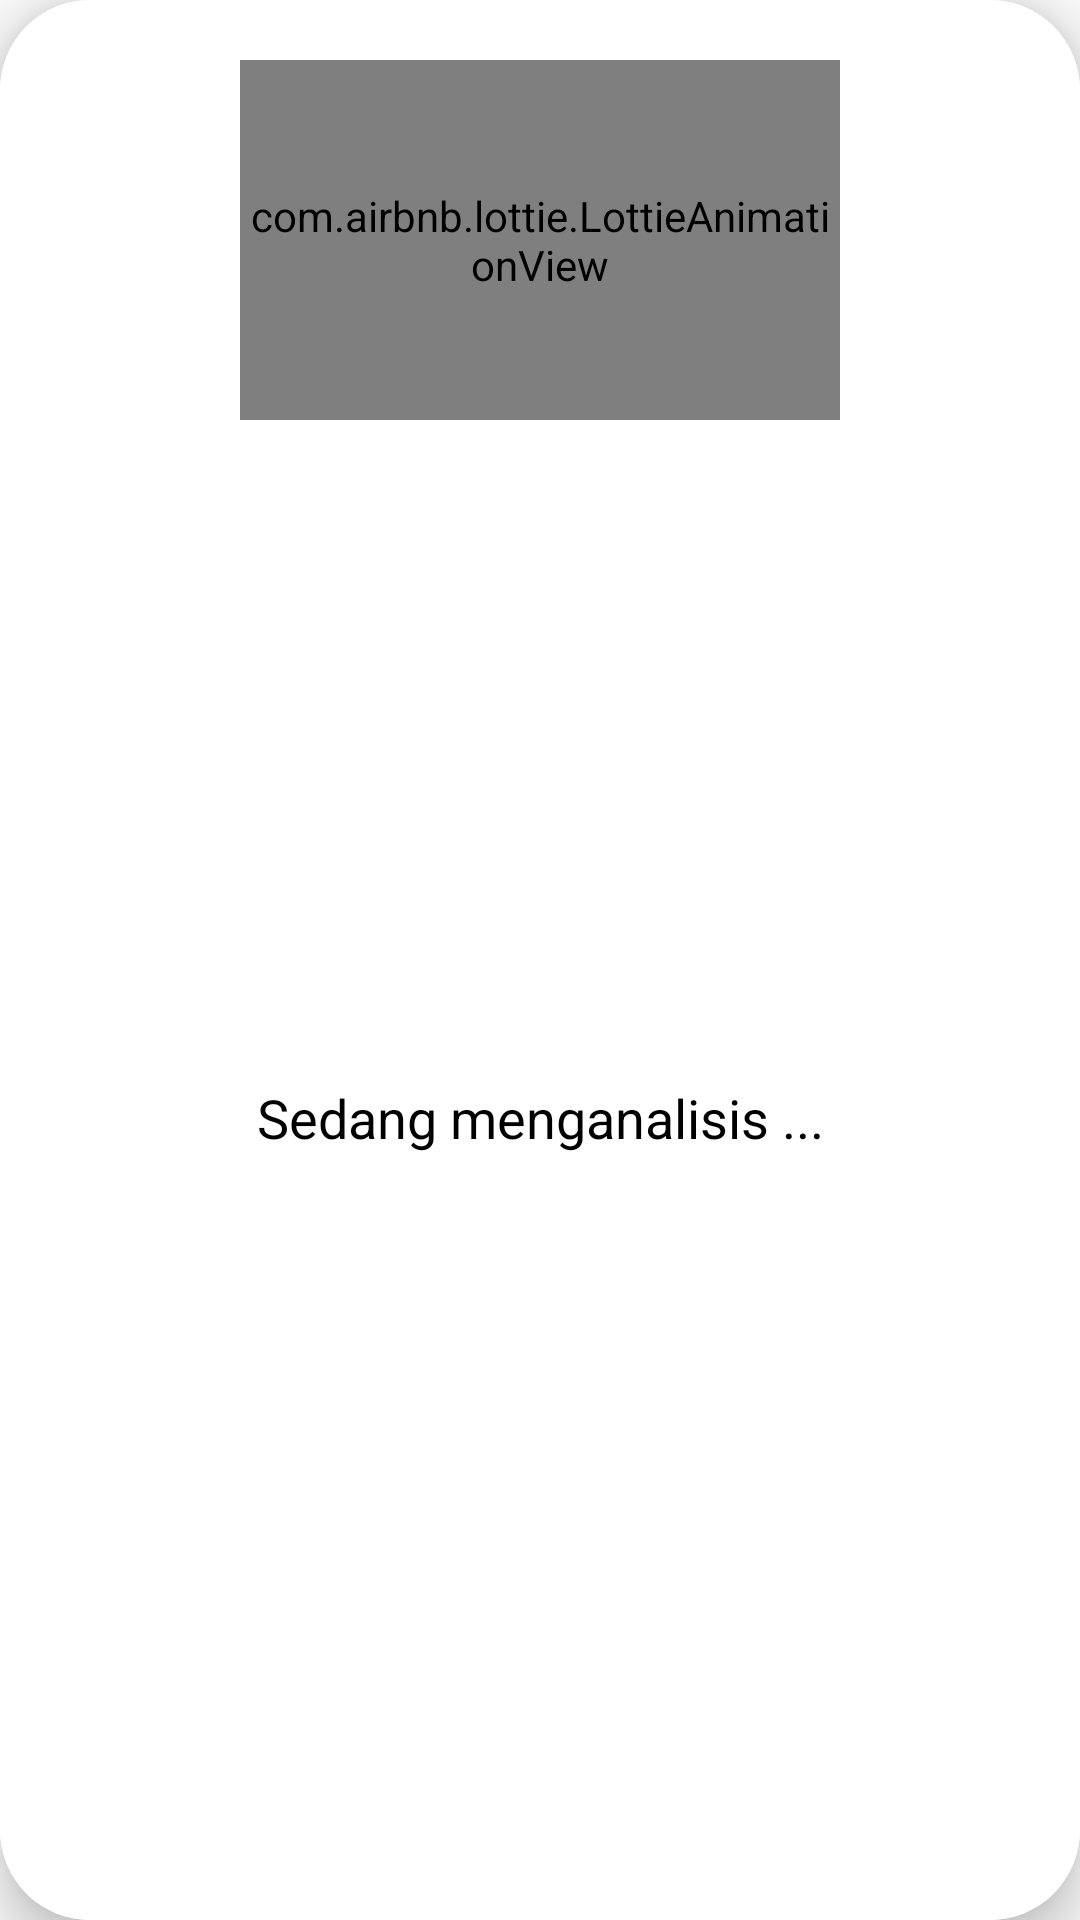

Android layout source for this screen:
<!-- AndroidManifest.xml: application theme Theme.SistemCerdasRekomendasiTanaman -->
<!-- res/layout/dialog_analisis.xml -->
<?xml version="1.0" encoding="utf-8"?>
<androidx.cardview.widget.CardView xmlns:android="http://schemas.android.com/apk/res/android"
    android:layout_width="match_parent"
    xmlns:app="http://schemas.android.com/apk/res-auto"
    android:layout_height="wrap_content"
    app:cardCornerRadius="30dp"
    app:cardElevation="10dp">

    <androidx.constraintlayout.widget.ConstraintLayout
        android:layout_width="match_parent"
        android:layout_height="match_parent"
        android:background="@color/white">

        <com.airbnb.lottie.LottieAnimationView
            android:id="@+id/animation_view"
            android:layout_width="200dp"
            android:layout_height="120dp"
            android:layout_marginTop="20dp"
            app:layout_constraintEnd_toEndOf="parent"
            app:layout_constraintStart_toStartOf="parent"
            app:layout_constraintTop_toTopOf="parent"
            app:lottie_autoPlay="true"
            app:lottie_loop="true"
            app:lottie_rawRes="@raw/analysis_animation" />

        <TextView
            android:id="@+id/tvLogoutMessage"
            android:layout_width="wrap_content"
            android:layout_height="wrap_content"
            android:gravity="center"
            android:text="Sedang menganalisis ..."
            android:textColor="@android:color/black"
            android:textSize="18sp"
            android:layout_marginBottom="35dp"
            app:layout_constraintBottom_toBottomOf="parent"
            app:layout_constraintEnd_toEndOf="parent"
            app:layout_constraintStart_toStartOf="parent"
            app:layout_constraintTop_toBottomOf="@id/animation_view" />

    </androidx.constraintlayout.widget.ConstraintLayout>
</androidx.cardview.widget.CardView>
<!-- resources referenced by this layout -->
<resources>
  <color name="white">#FFFFFFFF</color>
  <style name="Theme.SistemCerdasRekomendasiTanaman" parent="Base.Theme.SistemCerdasRekomendasiTanaman" />
  <style name="Base.Theme.SistemCerdasRekomendasiTanaman" parent="Theme.AppCompat.DayNight.NoActionBar">
          
          
      </style>
</resources>
